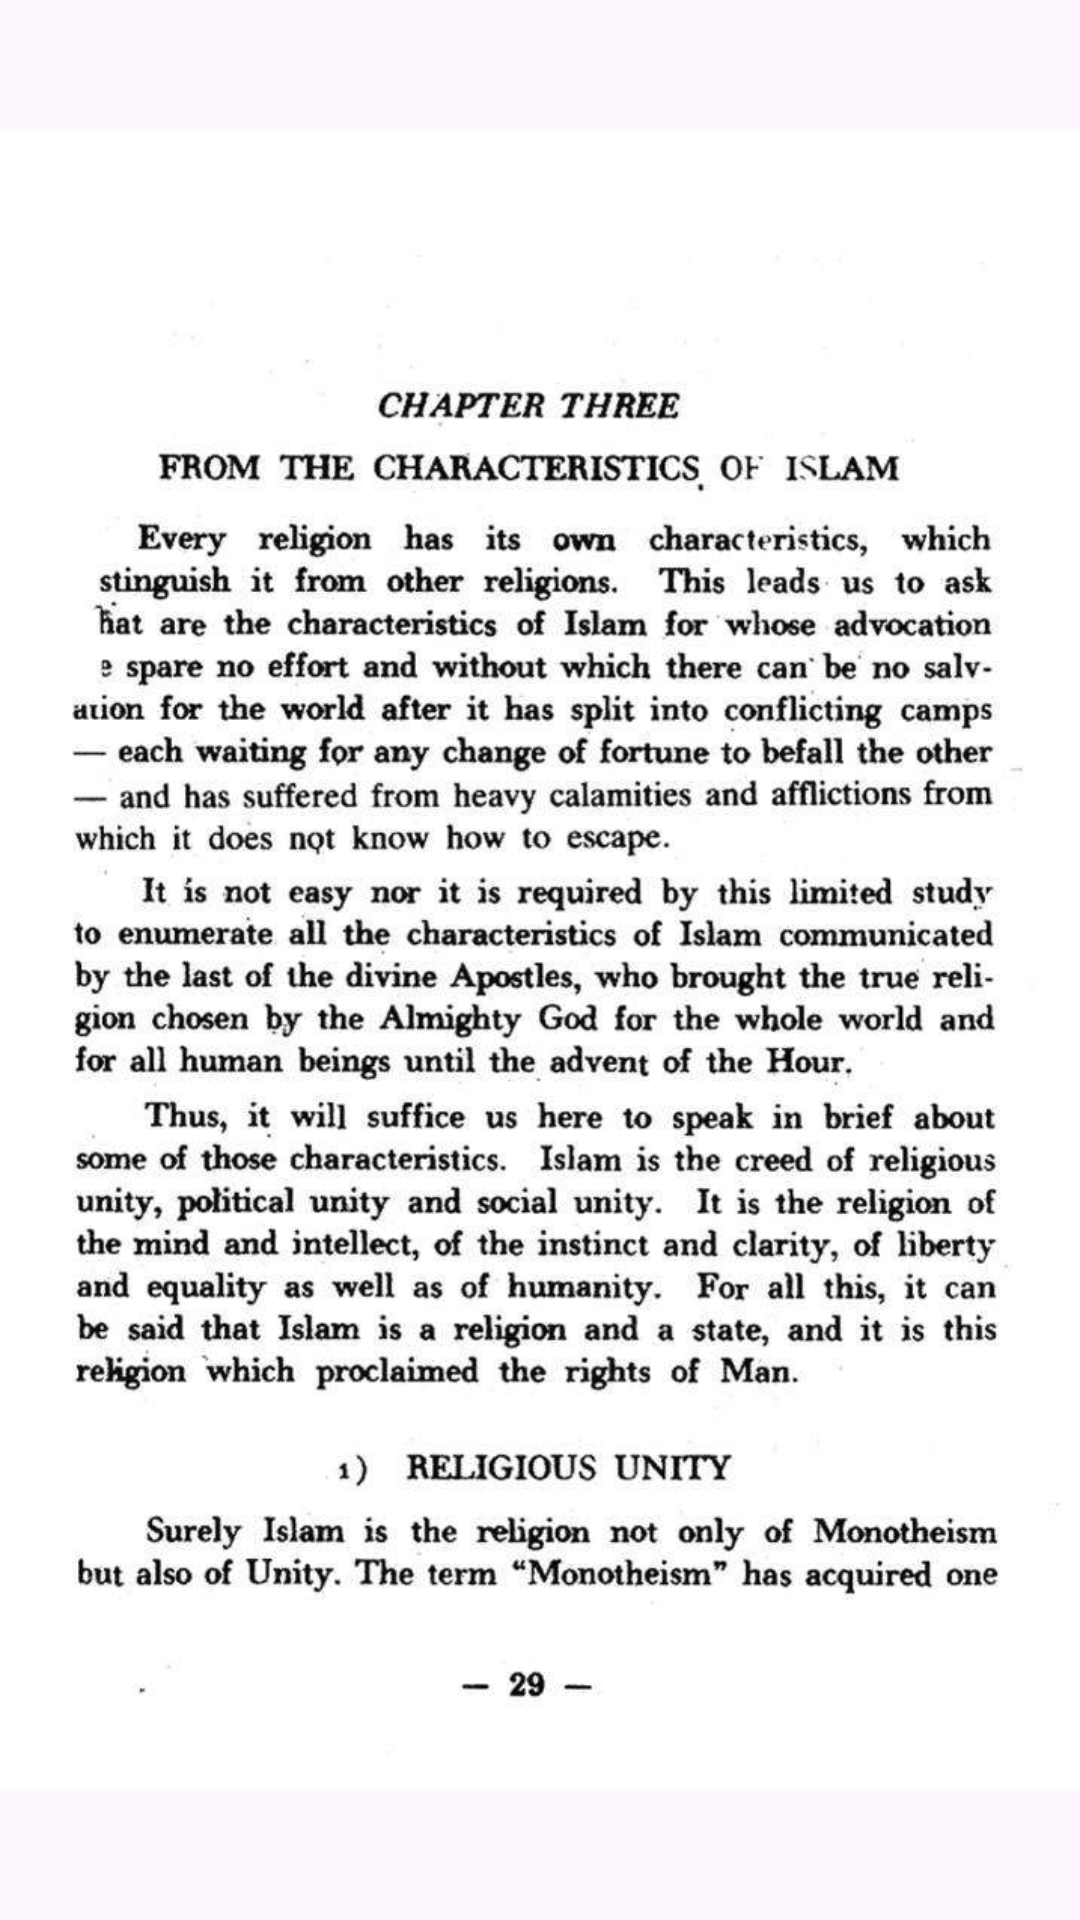

Produce the Android XML layout that renders to this screen, including the resource entries it uses.
<!-- AndroidManifest.xml: application theme Theme.CustomPageCurlEffect -->
<!-- res/layout/activity_book.xml -->
<?xml version="1.0" encoding="utf-8"?>
<layout>
<androidx.constraintlayout.widget.ConstraintLayout xmlns:android="http://schemas.android.com/apk/res/android"
    xmlns:app="http://schemas.android.com/apk/res-auto"
    xmlns:tools="http://schemas.android.com/tools"
    android:layout_width="match_parent"
    android:layout_height="match_parent"
    android:id="@+id/rootLayout"
    tools:context=".BookActivity">
    <ImageView
        android:layout_width="match_parent"
        android:layout_height="match_parent"
        android:id="@+id/imageView"
        android:src="@drawable/page1"
        />

    <View
        android:layout_width="60dp"
        android:layout_height="60dp"
        android:id="@+id/circle1"
        app:layout_constraintBaseline_toTopOf="parent"
        app:layout_constraintStart_toStartOf="parent"
        android:background="@drawable/circle"
        android:visibility="invisible"
        />

    <View
        android:layout_width="60dp"
        android:layout_height="60dp"
        android:id="@+id/circle2"
        app:layout_constraintBottom_toBottomOf="parent"
        app:layout_constraintEnd_toEndOf="parent"
        android:background="@drawable/circle"
        android:visibility="invisible"
        />
</androidx.constraintlayout.widget.ConstraintLayout>
</layout>
<!-- resources referenced by this layout -->
<resources>
  <!-- drawable circle (drawable) -->
  <?xml version="1.0" encoding="utf-8"?>
  <shape xmlns:android="http://schemas.android.com/apk/res/android"
      android:shape="oval"
      >
  
      <solid android:color="#D8D8D8"/>
  
  </shape>
  <!-- drawable page1: jpeg bitmap (drawable, 113055 bytes) -->
  <style name="Theme.CustomPageCurlEffect" parent="Base.Theme.CustomPageCurlEffect" />
  <style name="Base.Theme.CustomPageCurlEffect" parent="Theme.Material3.DayNight.NoActionBar">
          
          
      </style>
</resources>
